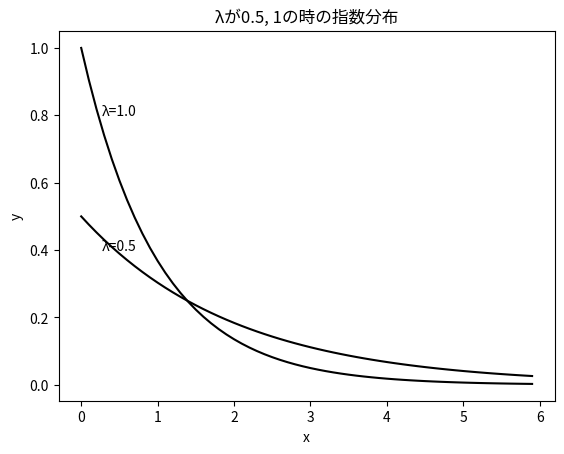

Here is the Python script that generated this plot:
# -*- coding: utf-8 -*-
# List 4-5 正規分布の累積分布を計算する
import matplotlib.pyplot as plt
import numpy as np
import scipy.stats as st
lambdas = [0.5, 1.0] # λの値

x = np.arange(0, 6, 0.1)     #0から6まで0.1刻みの配列
for l in lambdas:     # lambdaの値についてすべて
    y = st.expon.pdf(x, loc=0, scale=1/l)
    #y = st.expon.pdf(x)
    plt.plot(x, y, color='black')     # x, yをplotする
    plt.grid()     # グリット線を引いてくれる
    plt.xlabel('x')     # x軸のラベル
    plt.ylabel('y')     # y軸のラベル
    plt.text(0.5, 0.8*l, 'λ='+str(l), ha='center')
plt.title('λが0.5, 1の時の指数分布')
plt.show()

